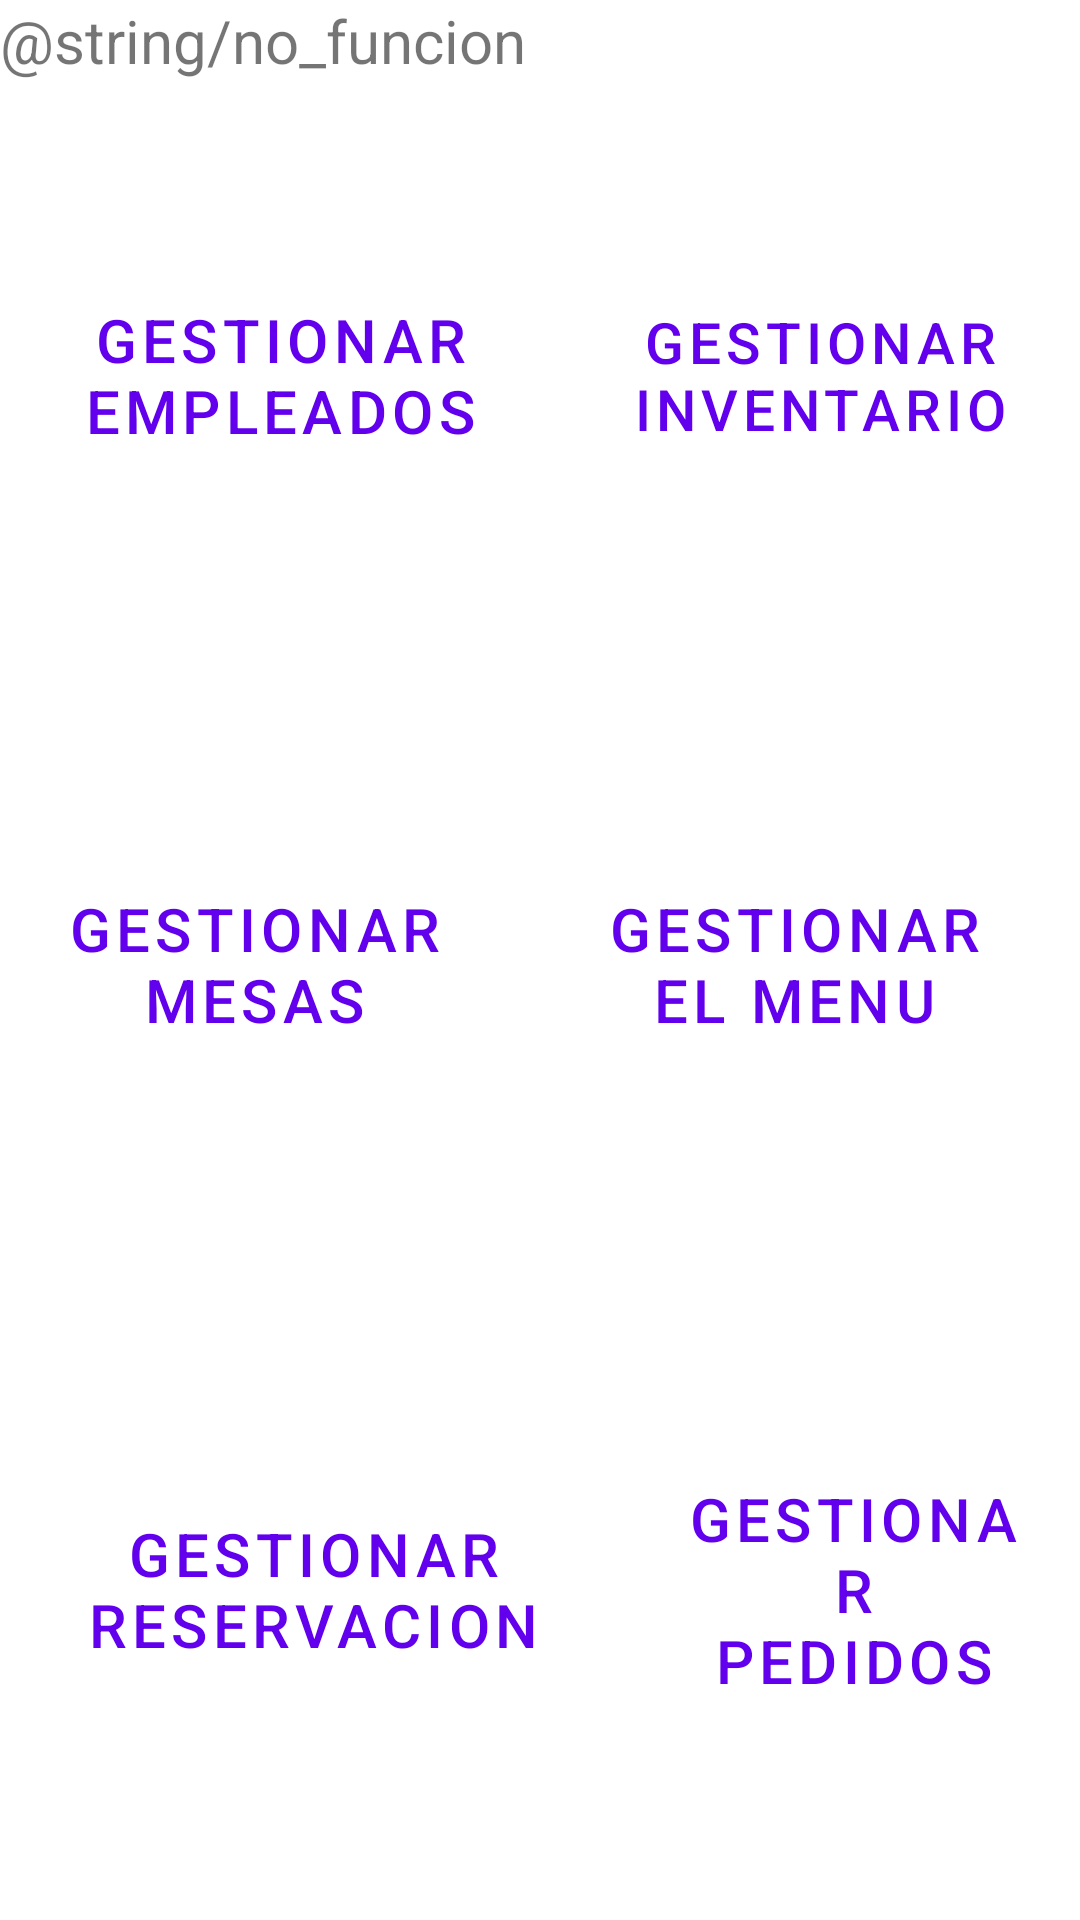

Write the Android layout XML for this screen, with the resource values it uses.
<!-- AndroidManifest.xml: application theme Theme.App_Restaurante -->
<!-- res/layout/home.xml -->
<?xml version="1.0" encoding="utf-8"?>
<LinearLayout xmlns:android="http://schemas.android.com/apk/res/android"
    xmlns:tools="http://schemas.android.com/tools"
    android:orientation="vertical"
    android:layout_width="match_parent"
    android:layout_height="match_parent"
    android:layout_margin="20dp">

    <TextView
        android:id="@+id/UsuarioLogged"
        android:layout_width="match_parent"
        android:layout_height="wrap_content"
        android:text="@string/no_funcion"
        android:textSize="20sp"/>

    <LinearLayout
        android:layout_width="wrap_content"
        android:layout_height="wrap_content"
        android:orientation="horizontal"
        android:layout_weight="1">

        <Button
            android:layout_width="match_parent"
            android:layout_height="match_parent"
            android:text="@string/gestionar_empleados"
            android:layout_gravity="center"
            android:textSize="20sp"
            android:gravity="center"
            android:layout_weight="1"
            android:onClick="Gestion_Empleados"
            android:layout_margin="10dp"
            tools:ignore="NestedWeights"
            style="?android:attr/buttonBarButtonStyle" />

        <Button
            android:layout_width="match_parent"
            android:layout_height="match_parent"
            android:layout_gravity="center"
            android:layout_margin="10dp"
            android:layout_weight="1"
            android:gravity="center"
            android:text="@string/gestionar_inventario"
            android:onClick="Gestion_Inventario"
            android:textSize="19sp"
            style="?android:attr/buttonBarButtonStyle"/>

    </LinearLayout>
    <LinearLayout
        android:layout_width="wrap_content"
        android:layout_height="wrap_content"
        android:orientation="horizontal"
        android:layout_weight="1">

        <Button
            android:layout_width="match_parent"
            android:layout_height="match_parent"
            android:text="@string/gestionar_mesas"
            android:layout_gravity="center"
            android:textSize="20sp"
            android:gravity="center"
            android:layout_weight="1"
            android:onClick="Gestion_Mesas"
            android:layout_margin="10dp"
            tools:ignore="NestedWeights"
            style="?android:attr/buttonBarButtonStyle"/>

        <Button
            android:layout_width="match_parent"
            android:layout_height="match_parent"
            android:layout_gravity="center"
            android:gravity="center"
            android:text="@string/gestionar_el_menu"
            android:textSize="20sp"
            android:layout_weight="1"
            android:onClick="Gestion_Menu"
            android:layout_margin="10dp"
            style="?android:attr/buttonBarButtonStyle"/>

    </LinearLayout>
    <LinearLayout
        android:layout_width="wrap_content"
        android:layout_height="wrap_content"
        android:orientation="horizontal"
        android:layout_weight="1">

        <Button
            android:layout_width="match_parent"
            android:layout_height="match_parent"
            android:layout_gravity="center"
            android:layout_margin="10dp"
            android:layout_weight="1"
            android:gravity="center"
            android:text="@string/gestionar_reservacion"
            android:onClick="Gestion_Reservacion"
            android:textSize="20sp"
            tools:ignore="NestedWeights"
            style="?android:attr/buttonBarButtonStyle"/>

        <Button
            android:layout_width="match_parent"
            android:layout_height="match_parent"
            android:layout_gravity="center"
            android:gravity="center"
            android:text="@string/gestionar_pedidos"
            android:textSize="20sp"
            android:layout_weight="1"
            android:onClick="Gestion_Pedidos"
            android:layout_margin="10dp"
            style="?android:attr/buttonBarButtonStyle"/>

    </LinearLayout>




</LinearLayout>
<!-- resources referenced by this layout -->
<resources>
  <string name="gestionar_el_menu">Gestionar el Menu</string>
  <string name="gestionar_empleados">Gestionar Empleados</string>
  <string name="gestionar_inventario">Gestionar Inventario</string>
  <string name="gestionar_mesas">Gestionar Mesas</string>
  <string name="gestionar_pedidos">Gestionar Pedidos</string>
  <string name="gestionar_reservacion">Gestionar reservacion</string>
  <style name="Theme.App_Restaurante" parent="Theme.MaterialComponents.DayNight.DarkActionBar">
          
          <item name="colorPrimary">@color/purple_500</item>
          <item name="colorPrimaryVariant">@color/purple_700</item>
          <item name="colorOnPrimary">@color/white</item>
          
          <item name="colorSecondary">@color/teal_200</item>
          <item name="colorSecondaryVariant">@color/teal_700</item>
          <item name="colorOnSecondary">@color/black</item>
          
          <item name="android:statusBarColor">?attr/colorPrimaryVariant</item>
          
      </style>
  <!-- not gathered from this repository: default colours our renderer supplied (Android Studio template values) -->
  <color name="purple_500">#FF6200EE</color>
  <color name="purple_700">#FF3700B3</color>
  <color name="teal_200">#FF03DAC5</color>
  <color name="teal_700">#FF018786</color>
  <color name="black">#FF000000</color>
  <color name="white">#FFFFFFFF</color>
</resources>
